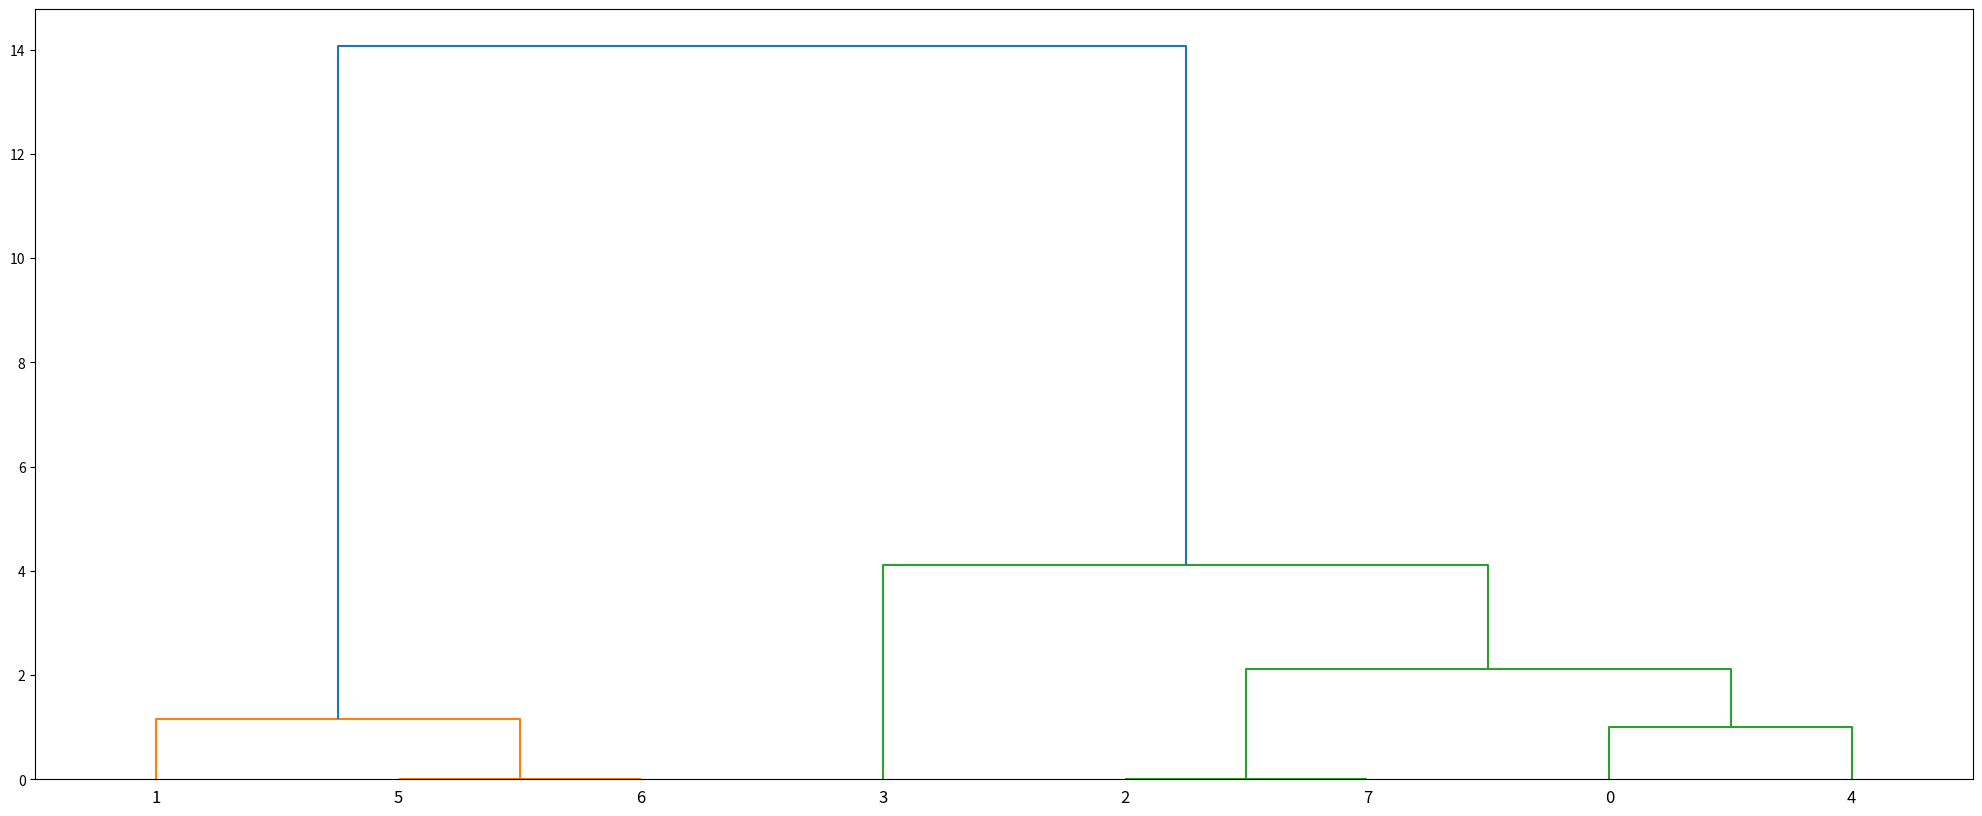
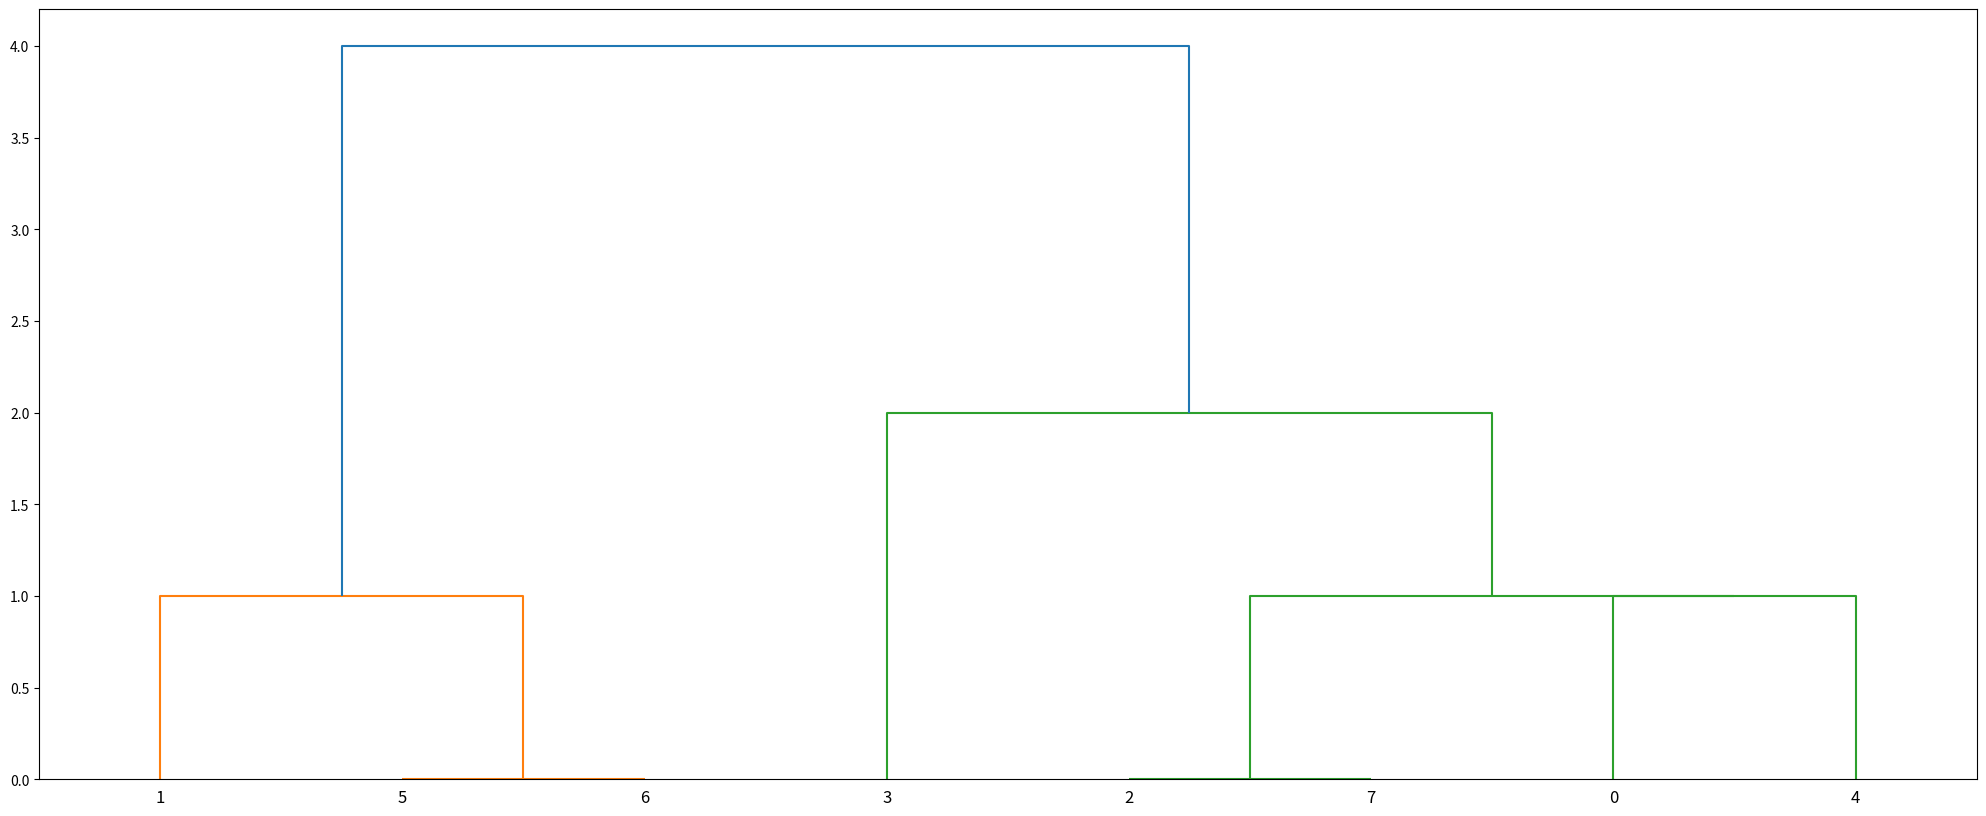

The script that saved these images, in order:
from scipy.cluster.hierarchy import dendrogram, linkage
from matplotlib import pyplot as plt
X = [[i] for i in [2, 8, 0, 4, 1, 9, 9, 0]]

Z = linkage(X, 'ward')
fig = plt.figure(figsize=(25, 10))
dn = dendrogram(Z)

Z = linkage(X, 'single')
fig = plt.figure(figsize=(25, 10))
dn = dendrogram(Z)
plt.show()